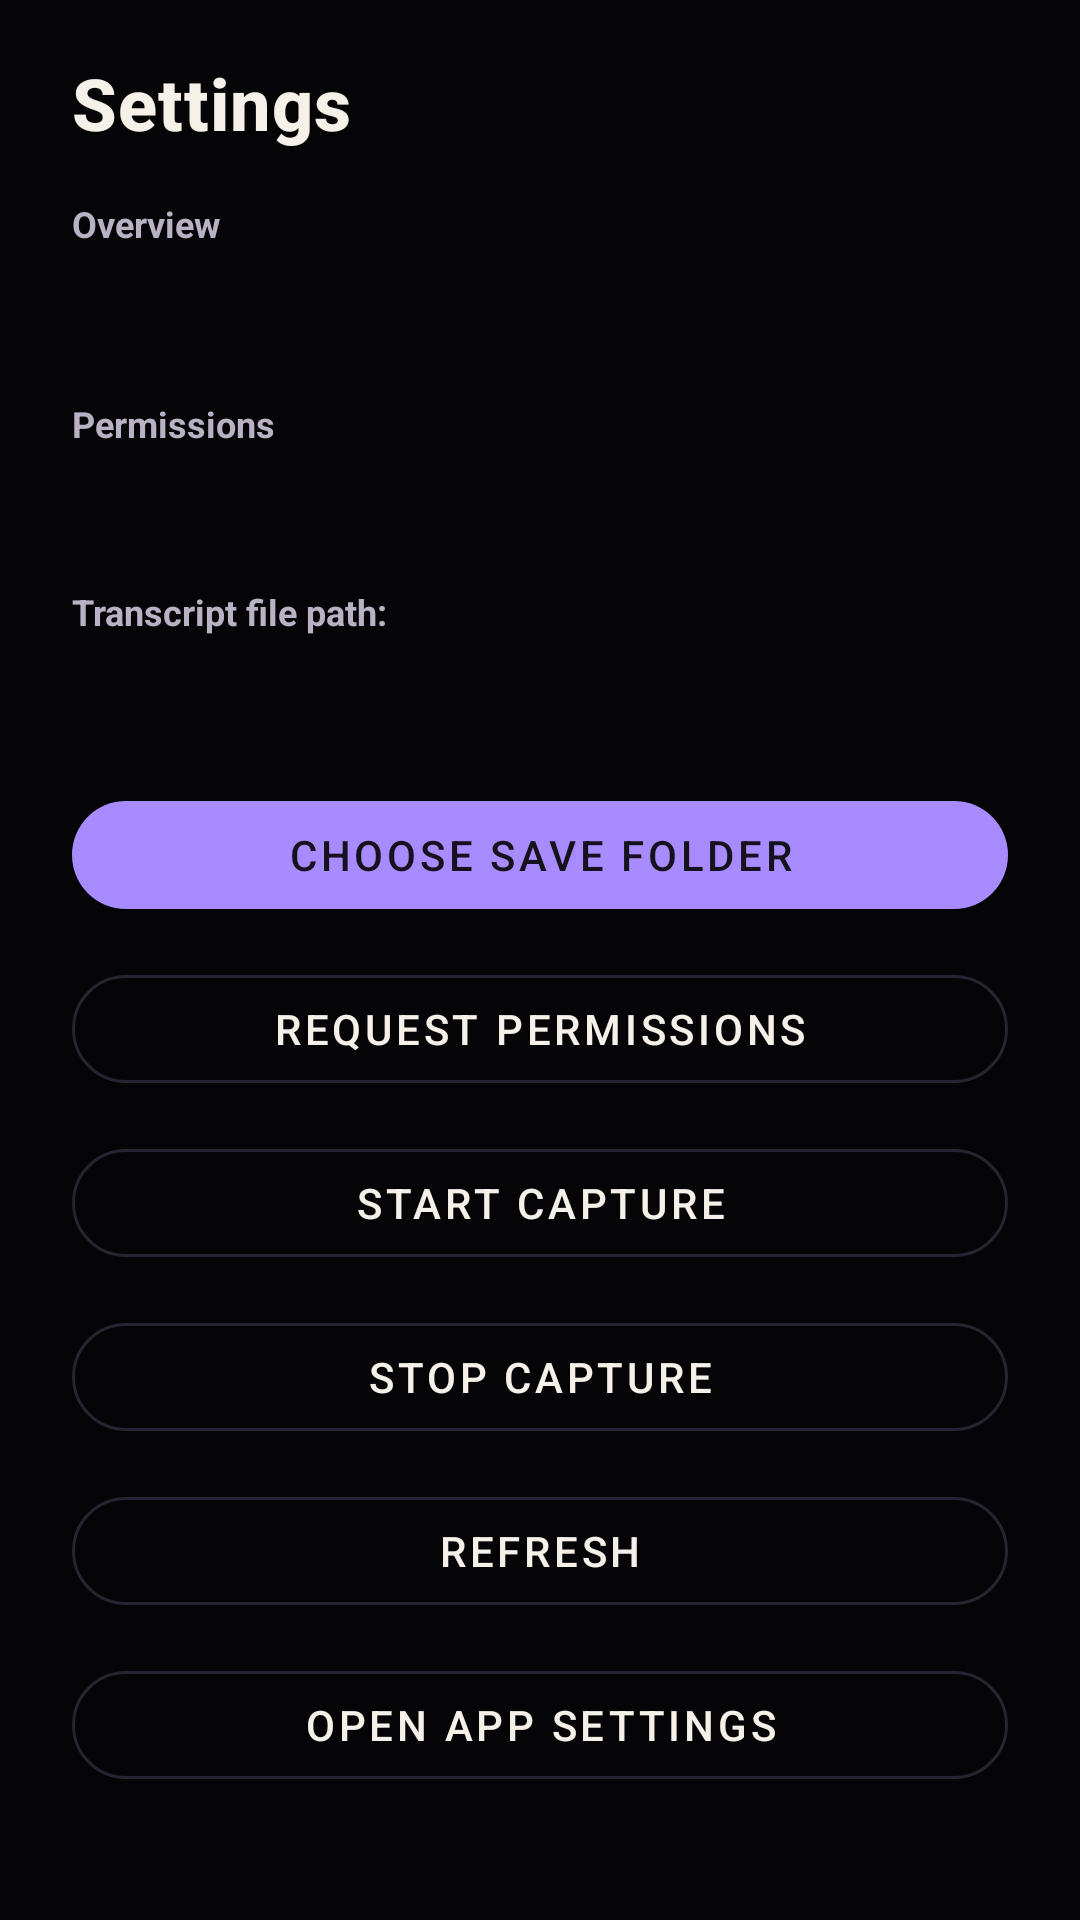

Reconstruct the res/layout file that produces this screen, plus the resources it refers to.
<!-- AndroidManifest.xml: application theme Theme.ThoughtCapture -->
<!-- res/layout/dialog_settings.xml -->
<?xml version="1.0" encoding="utf-8"?>
<androidx.core.widget.NestedScrollView xmlns:android="http://schemas.android.com/apk/res/android"
    android:layout_width="match_parent"
    android:layout_height="wrap_content"
    android:background="@android:color/transparent"
    android:fillViewport="true">

    <LinearLayout
        android:layout_width="match_parent"
        android:layout_height="wrap_content"
        android:orientation="vertical"
        android:paddingStart="24dp"
        android:paddingTop="18dp"
        android:paddingEnd="24dp"
        android:paddingBottom="28dp">

        <TextView
            android:layout_width="match_parent"
            android:layout_height="wrap_content"
            android:text="@string/settings_title"
            android:textAppearance="@style/TextAppearance.FaceDragons.DialogTitle"
            android:textSize="24sp" />

        <TextView
            android:layout_width="match_parent"
            android:layout_height="wrap_content"
            android:layout_marginTop="16dp"
            android:text="@string/settings_overview_label"
            android:textColor="@color/text_secondary"
            android:textSize="12sp"
            android:textStyle="bold" />

        <TextView
            android:id="@+id/settings_summary_text"
            android:layout_width="match_parent"
            android:layout_height="wrap_content"
            android:layout_marginTop="8dp"
            android:textColor="@color/text_primary"
            android:textSize="18sp" />

        <TextView
            android:layout_width="match_parent"
            android:layout_height="wrap_content"
            android:layout_marginTop="18dp"
            android:text="@string/settings_permissions_label"
            android:textColor="@color/text_secondary"
            android:textSize="12sp"
            android:textStyle="bold" />

        <TextView
            android:id="@+id/settings_permissions_text"
            android:layout_width="match_parent"
            android:layout_height="wrap_content"
            android:layout_marginTop="8dp"
            android:textColor="@color/text_primary"
            android:textSize="15sp" />

        <TextView
            android:layout_width="match_parent"
            android:layout_height="wrap_content"
            android:layout_marginTop="18dp"
            android:text="@string/transcript_file_path_label"
            android:textColor="@color/text_secondary"
            android:textSize="12sp"
            android:textStyle="bold" />

        <TextView
            android:id="@+id/settings_file_path_text"
            android:layout_width="match_parent"
            android:layout_height="wrap_content"
            android:layout_marginTop="8dp"
            android:textColor="@color/text_primary"
            android:textSize="14sp" />

        <com.google.android.material.button.MaterialButton
            android:id="@+id/settings_choose_folder_button"
            style="@style/Widget.FaceDragons.Button.Primary"
            android:layout_width="match_parent"
            android:layout_height="wrap_content"
            android:layout_marginTop="22dp"
            android:text="@string/choose_folder_button" />

        <com.google.android.material.button.MaterialButton
            android:id="@+id/settings_request_permissions_button"
            style="@style/Widget.FaceDragons.Button.Quiet"
            android:layout_width="match_parent"
            android:layout_height="wrap_content"
            android:layout_marginTop="10dp"
            android:text="@string/request_permissions_button" />

        <com.google.android.material.button.MaterialButton
            android:id="@+id/settings_start_button"
            style="@style/Widget.FaceDragons.Button.Quiet"
            android:layout_width="match_parent"
            android:layout_height="wrap_content"
            android:layout_marginTop="10dp"
            android:text="@string/start_capture_button" />

        <com.google.android.material.button.MaterialButton
            android:id="@+id/settings_stop_button"
            style="@style/Widget.FaceDragons.Button.Quiet"
            android:layout_width="match_parent"
            android:layout_height="wrap_content"
            android:layout_marginTop="10dp"
            android:text="@string/stop_capture_button" />

        <com.google.android.material.button.MaterialButton
            android:id="@+id/settings_refresh_button"
            style="@style/Widget.FaceDragons.Button.Quiet"
            android:layout_width="match_parent"
            android:layout_height="wrap_content"
            android:layout_marginTop="10dp"
            android:text="@string/refresh_button" />

        <com.google.android.material.button.MaterialButton
            android:id="@+id/settings_open_app_settings_button"
            style="@style/Widget.FaceDragons.Button.Quiet"
            android:layout_width="match_parent"
            android:layout_height="wrap_content"
            android:layout_marginTop="10dp"
            android:text="@string/open_settings_button" />

    </LinearLayout>
</androidx.core.widget.NestedScrollView>
<!-- resources referenced by this layout -->
<resources>
  <color name="text_primary">#F5F0E8</color>
  <color name="text_secondary">#B9B1C4</color>
  <string name="choose_folder_button">Choose Save Folder</string>
  <string name="open_settings_button">Open App Settings</string>
  <string name="refresh_button">Refresh</string>
  <string name="request_permissions_button">Request Permissions</string>
  <string name="settings_overview_label">Overview</string>
  <string name="settings_permissions_label">Permissions</string>
  <string name="settings_title">Settings</string>
  <string name="start_capture_button">Start Capture</string>
  <string name="stop_capture_button">Stop Capture</string>
  <string name="transcript_file_path_label">Transcript file path:</string>
  <style name="TextAppearance.FaceDragons.DialogTitle" parent="TextAppearance.MaterialComponents.Headline6">
          <item name="android:fontFamily">serif</item>
          <item name="android:textStyle">bold</item>
          <item name="android:textColor">@color/text_primary</item>
      </style>
  <style name="Widget.FaceDragons.Button.Primary" parent="Widget.MaterialComponents.Button">
          <item name="backgroundTint">@color/seed</item>
          <item name="android:textColor">@color/text_inverse</item>
          <item name="cornerRadius">18dp</item>
      </style>
  <style name="Widget.FaceDragons.Button.Quiet" parent="Widget.MaterialComponents.Button.OutlinedButton">
          <item name="strokeColor">@color/surface_outline</item>
          <item name="android:textColor">@color/text_primary</item>
          <item name="cornerRadius">18dp</item>
      </style>
  <color name="seed">#A88BFF</color>
  <color name="text_inverse">#15111D</color>
  <color name="surface_outline">#282331</color>
  <color name="background">#050507</color>
  <color name="surface">#070609</color>
  <style name="ThemeOverlay.FaceDragons.AlertDialog" parent="ThemeOverlay.MaterialComponents.MaterialAlertDialog">
          <item name="colorSurface">@color/surface_elevated</item>
          <item name="colorOnSurface">@color/text_primary</item>
          <item name="android:textColorPrimary">@color/text_primary</item>
          <item name="android:textColorSecondary">@color/text_secondary</item>
          <item name="shapeAppearanceMediumComponent">@style/ShapeAppearance.FaceDragons.Dialog</item>
          <item name="materialButtonOutlinedStyle">@style/Widget.FaceDragons.Button.Quiet</item>
      </style>
  <style name="ThemeOverlay.FaceDragons.BottomSheetDialog" parent="ThemeOverlay.MaterialComponents.BottomSheetDialog">
          <item name="bottomSheetStyle">@style/Widget.FaceDragons.BottomSheet</item>
      </style>
  <color name="surface_elevated">#0D0B11</color>
  <style name="ShapeAppearance.FaceDragons.Dialog" parent="ShapeAppearance.MaterialComponents.LargeComponent">
          <item name="cornerFamily">rounded</item>
          <item name="cornerSize">24dp</item>
      </style>
  <style name="Widget.FaceDragons.BottomSheet" parent="Widget.MaterialComponents.BottomSheet.Modal">
          <item name="android:background">@drawable/bg_sheet_surface</item>
          <item name="shapeAppearance">@style/ShapeAppearance.FaceDragons.Sheet</item>
      </style>
  <!-- drawable bg_sheet_surface (drawable) -->
  <shape xmlns:android="http://schemas.android.com/apk/res/android" android:shape="rectangle">
      <corners android:topLeftRadius="18dp" android:topRightRadius="18dp" />
      <solid android:color="#0A090D" />
  </shape>
  <style name="ShapeAppearance.FaceDragons.Sheet" parent="ShapeAppearance.MaterialComponents.LargeComponent">
          <item name="cornerFamily">rounded</item>
          <item name="cornerSizeTopLeft">28dp</item>
          <item name="cornerSizeTopRight">28dp</item>
          <item name="cornerSizeBottomLeft">0dp</item>
          <item name="cornerSizeBottomRight">0dp</item>
      </style>
</resources>
